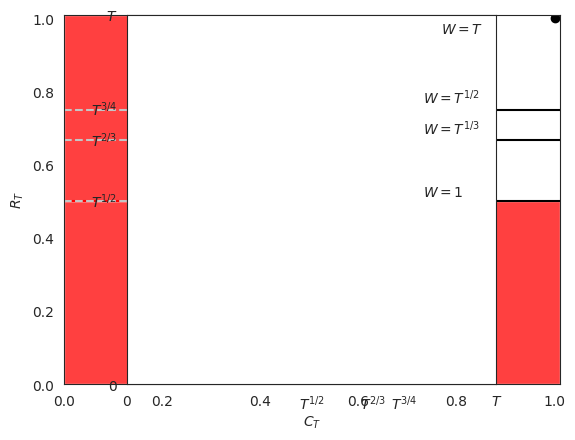

Recreate this plot in Python.
import seaborn as sns
import numpy as np
import matplotlib.pyplot as plt

sns.set_style("white", {'axes.grid': False})
numPoints = 3

plt.figure(dpi=1200)
# L 1
plt.plot(1/2*np.ones(numPoints), np.linspace(1/2, 1.01, numPoints), color='k')
plt.plot(np.linspace(0.5, 1.01, numPoints), 1/2*np.ones(numPoints), color='k')
# L 2
plt.plot(2/3*np.ones(numPoints), np.linspace(2/3, 1.01, numPoints), color='k')
plt.plot(np.linspace(2/3, 1.01, numPoints), 2/3*np.ones(numPoints), color='k')
# L 3
plt.plot(3/4*np.ones(numPoints), np.linspace(3/4, 1.01, numPoints), color='k')
plt.plot(np.linspace(3/4, 1.01, numPoints), 3/4*np.ones(numPoints), color='k')
# L 4
plt.scatter(1, 1, color='k', marker='o')

plt.plot(1/2*np.ones(numPoints), np.linspace(0, 1/2, numPoints), color='red')
plt.plot(np.linspace(0, 1/2, numPoints), 1/2*np.ones(numPoints), color='red')

plt.plot(1/2*np.ones(numPoints), np.linspace(0, 1/2, numPoints), color='#c5c5c5', linestyle='--')
plt.plot(np.linspace(0, 1/2, numPoints), 1/2*np.ones(numPoints), color='#c5c5c5', linestyle='--')

plt.plot(2/3*np.ones(numPoints), np.linspace(0, 2/3, numPoints), color='#c5c5c5', linestyle='--')
plt.plot(np.linspace(0, 2/3, numPoints), 2/3*np.ones(numPoints), color='#c5c5c5', linestyle='--')

plt.plot(3/4*np.ones(numPoints), np.linspace(0, 3/4, numPoints), color='#c5c5c5', linestyle='--')
plt.plot(np.linspace(0, 3/4, numPoints), 3/4*np.ones(numPoints), color='#c5c5c5', linestyle='--')

plt.fill_between(np.linspace(1/2, 1.01, numPoints), 0, 0.5*np.ones(numPoints), facecolor='red', alpha=0.75)
plt.fill_between(np.linspace(0, 0.5, numPoints), 0, 0.5*np.ones(numPoints), facecolor='red', alpha=0.75)
plt.fill_between(np.linspace(0, 0.5, numPoints), 0.5, 0.01+np.ones(numPoints), facecolor='red', alpha=0.75)
plt.xlabel('$C_T$')
plt.ylabel('$R_T$')
plt.xlim([0, 1.01])
plt.ylim([0, 1.01])
ax = plt.axes()
ax.set_aspect('equal')
ax.annotate('$W=1$', xy=(1, 0.5), xytext=(0.8, 0.51))
ax.annotate('$W=T^{1/3}$', xy=(1, 0.5), xytext=(0.8, 2/3+0.01))
ax.annotate('$W=T^{1/2}$', xy=(1, 0.5), xytext=(0.8, 3/4+0.01))
ax.annotate('$W=T$', xy=(1, 0.5), xytext=(0.85, 0.95))
plt.xticks([0, 0.5, 2/3, 3/4, 1], ['0', '$T^{1/2}$', '$T^{2/3}$', '$T^{3/4}$', '$T$'])
plt.yticks([0, 0.5, 2/3, 3/4, 1], ['0', '$T^{1/2}$', '$T^{2/3}$', '$T^{3/4}$', '$T$'])